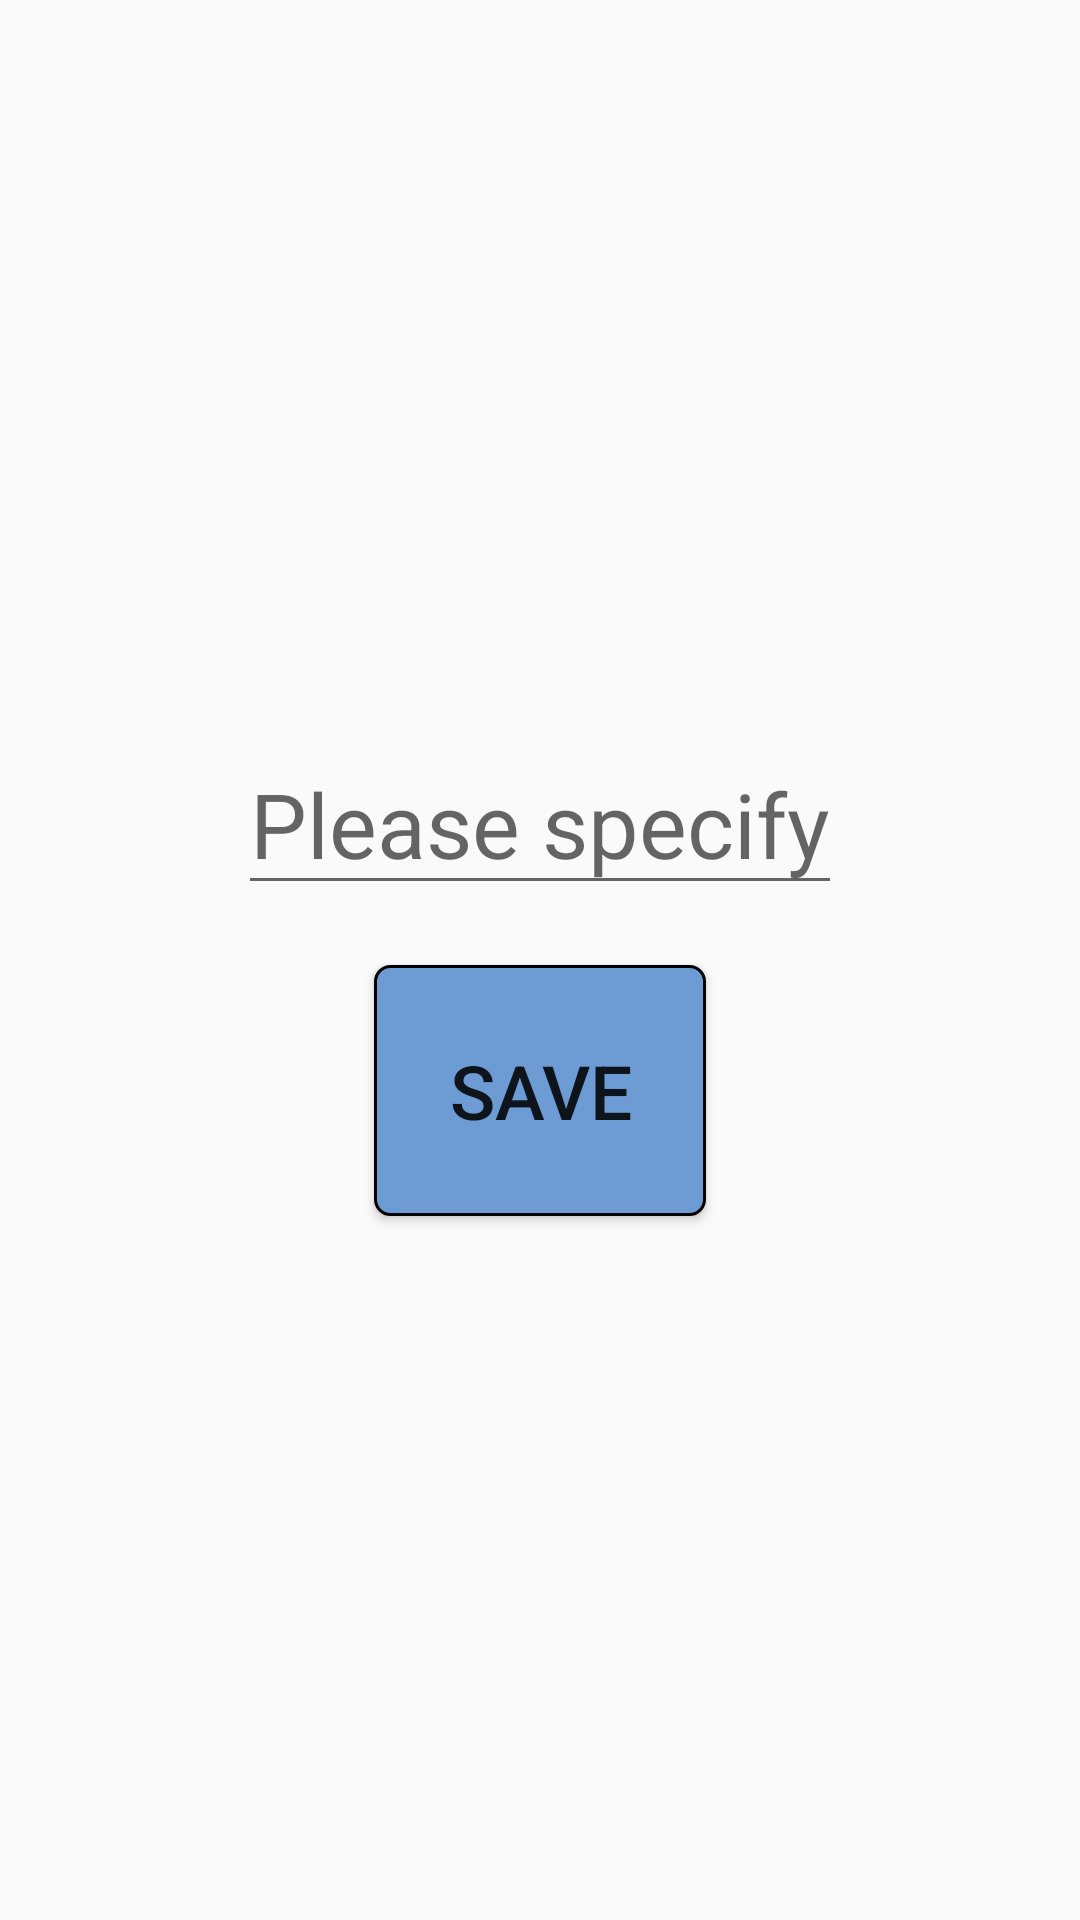

Layout XML and referenced resources for this Android screen:
<!-- AndroidManifest.xml: application theme Theme.SpinnerTutorial -->
<!-- res/layout/other_frag.xml -->
<?xml version="1.0" encoding="utf-8"?>
<LinearLayout
    xmlns:android="http://schemas.android.com/apk/res/android"
    xmlns:tools="http://schemas.android.com/tools"
    android:layout_width="match_parent"
    android:layout_height="match_parent"
    android:orientation="vertical"
    android:gravity="center"
    >


    <EditText
        android:id="@+id/et_other_option"
        android:layout_width="wrap_content"
        android:layout_height="wrap_content"
        android:gravity="center"
        android:textSize="30sp"

        android:hint="Please specify"
        android:layout_margin="20dp"/>


    <Button
        android:id="@+id/btn_save_input"
        android:layout_width="wrap_content"
        android:layout_height="wrap_content"
        android:text="Save"
        style="@style/menu_button"/>
</LinearLayout>
<!-- resources referenced by this layout -->
<resources>
  <style name="menu_button">
          <item name="android:layout_width">match_parent</item>
          <item name="android:layout_height">wrap_content</item>
          <item name="android:background">@drawable/menu_button</item>
          <item name="android:layout_marginBottom">10dp</item>
          <item name="android:padding">25dp</item>
          <item name="android:textSize">25sp</item>
      </style>
  <style name="Theme.SpinnerTutorial" parent="Theme.AppCompat.Light.NoActionBar">
          
          <item name="colorPrimary">@color/nano_blue</item>
          <item name="colorPrimaryVariant">@color/nano_blue</item>
          <item name="colorOnPrimary">@color/white</item>
          
          <item name="colorSecondary">@color/nano_dark_blue</item>
          <item name="colorSecondaryVariant">@color/nano_dark_blue</item>
          <item name="colorOnSecondary">@color/black</item>
          
          <item name="android:statusBarColor">?attr/colorPrimaryVariant</item>
          
      </style>
  <!-- drawable menu_button (drawable) -->
  <?xml version="1.0" encoding="utf-8"?>
  <selector xmlns:android="http://schemas.android.com/apk/res/android">
      <item android:state_pressed="false">
          <shape android:shape="rectangle">
              <solid android:color="@color/nano_blue" />
              <stroke android:width="1dp" android:color="#000000" />
  
              <corners android:radius="5dp" />
  
  
              <padding android:bottom="3dp" android:left="3dp" android:right="3dp" android:top="3dp" />
          </shape>
  
      </item>
  
      <item android:state_pressed="true">
          <shape android:shape="rectangle">
              <solid android:color="@color/nano_dark_blue" />
              <stroke android:width="1dp" android:color="#FFFFFF" />
  
              <corners android:radius="5dp" />
  
  
              <padding android:bottom="3dp" android:left="3dp" android:right="3dp" android:top="3dp" />
          </shape>
  
      </item>
  
  
  </selector>
  <color name="nano_blue">#6D9CD4</color>
  <color name="white">#FFFFFFFF</color>
  <color name="nano_dark_blue">#355984</color>
  <color name="black">#FF000000</color>
</resources>
